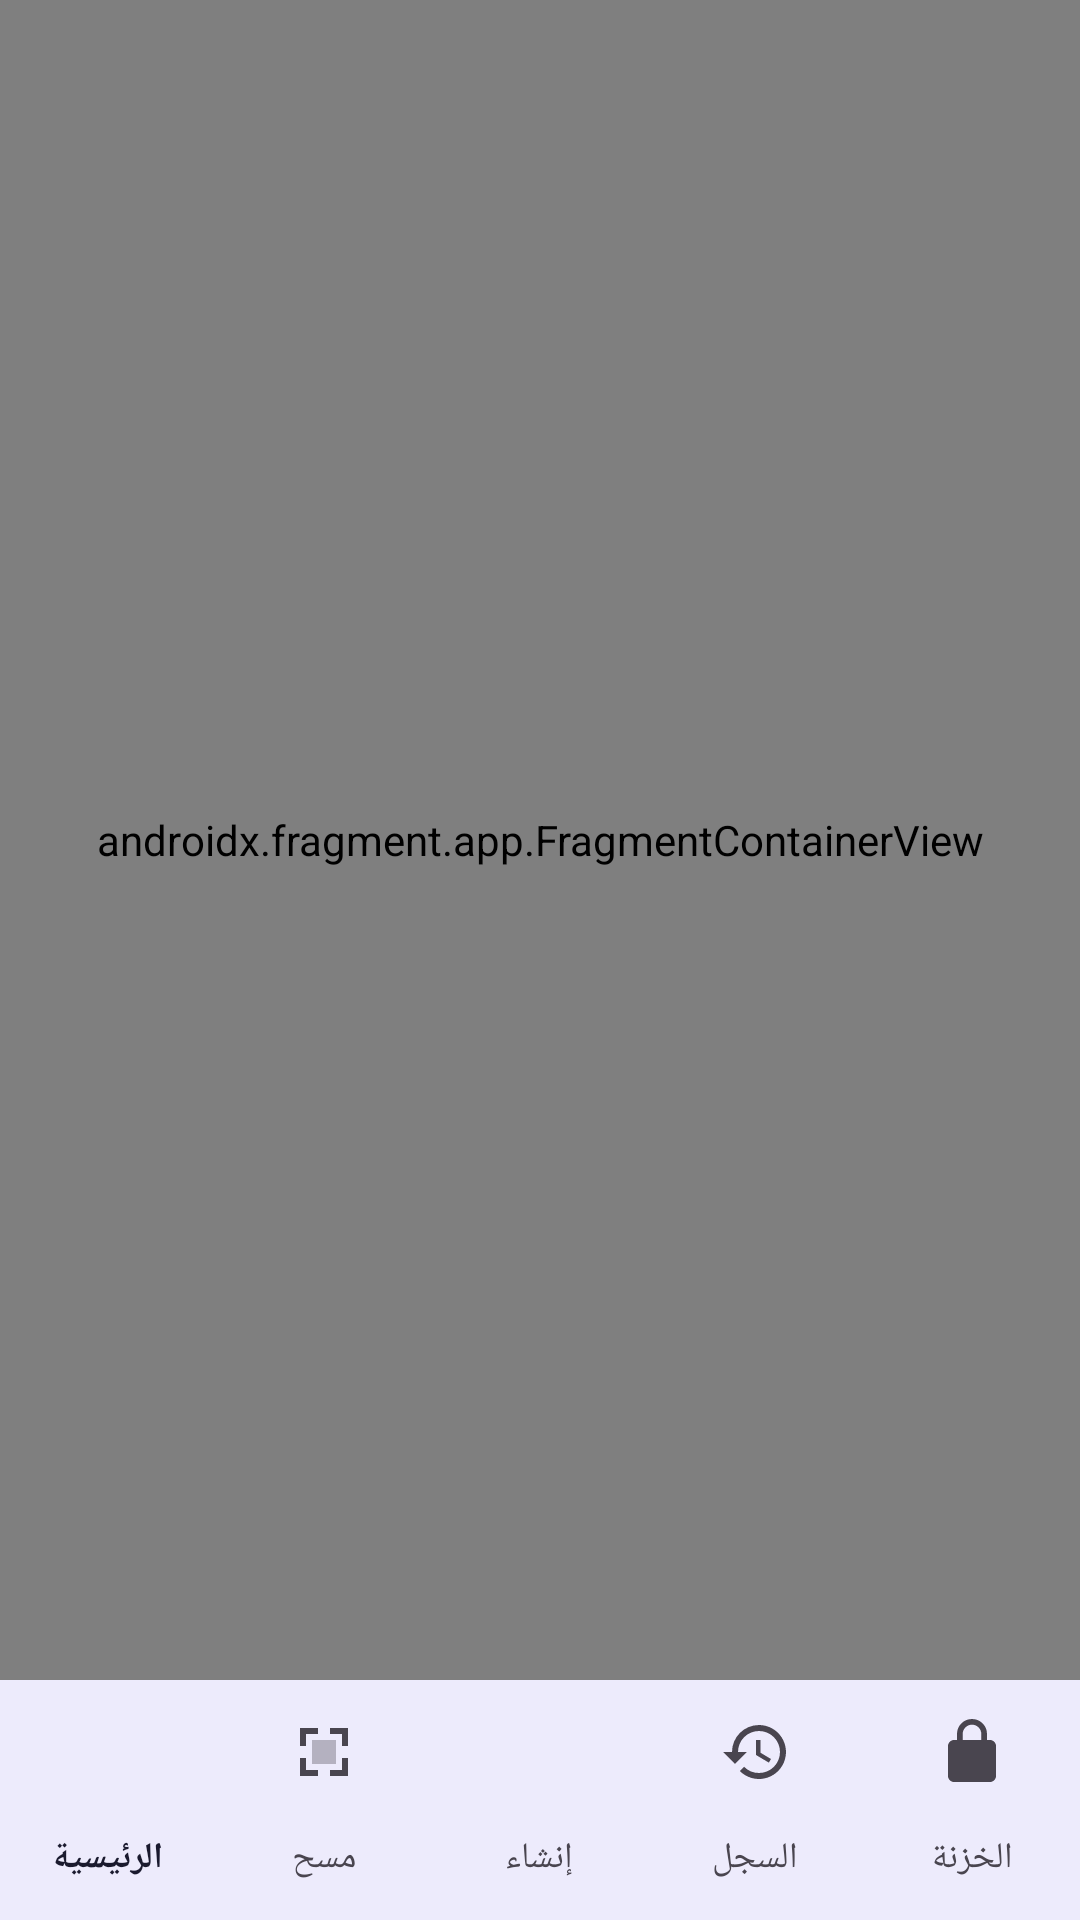

Reconstruct the res/layout file that produces this screen, plus the resources it refers to.
<!-- AndroidManifest.xml: activity theme Theme.QRPro -->
<!-- res/layout/activity_main.xml -->
<?xml version="1.0" encoding="utf-8"?>
<androidx.constraintlayout.widget.ConstraintLayout xmlns:android="http://schemas.android.com/apk/res/android"
    xmlns:app="http://schemas.android.com/apk/res-auto"
    android:layout_width="match_parent"
    android:layout_height="match_parent"
    android:background="?attr/android:colorBackground">

    <androidx.fragment.app.FragmentContainerView
        android:id="@+id/navHostFragment"
        android:name="androidx.navigation.fragment.NavHostFragment"
        android:layout_width="0dp"
        android:layout_height="0dp"
        app:defaultNavHost="true"
        app:navGraph="@navigation/nav_graph"
        app:layout_constraintTop_toTopOf="parent"
        app:layout_constraintStart_toStartOf="parent"
        app:layout_constraintEnd_toEndOf="parent"
        app:layout_constraintBottom_toTopOf="@id/bottomNavigation" />

    <com.google.android.material.bottomnavigation.BottomNavigationView
        android:id="@+id/bottomNavigation"
        android:layout_width="0dp"
        android:layout_height="wrap_content"
        android:background="?attr/colorSurface"
        app:elevation="8dp"
        app:menu="@menu/bottom_nav_menu"
        app:labelVisibilityMode="labeled"
        app:layout_constraintStart_toStartOf="parent"
        app:layout_constraintEnd_toEndOf="parent"
        app:layout_constraintBottom_toBottomOf="parent" />

</androidx.constraintlayout.widget.ConstraintLayout>
<!-- resources referenced by this layout -->
<resources>
  <style name="Theme.QRPro" parent="Theme.Material3.DayNight.NoActionBar">
          <item name="colorPrimary">@color/brand_primary</item>
          <item name="colorPrimaryVariant">@color/brand_primary_variant</item>
          <item name="colorOnPrimary">@color/white</item>
          <item name="colorSecondary">@color/brand_secondary</item>
          <item name="colorOnSecondary">@color/white</item>
          <item name="android:colorBackground">@color/background_light</item>
          <item name="colorSurface">@color/surface_light</item>
          <item name="colorOnSurface">@color/text_primary_light</item>
          <item name="android:statusBarColor">@color/background_light</item>
          <item name="android:windowLightStatusBar">true</item>
          <item name="android:navigationBarColor">@color/surface_light</item>
          <item name="android:windowAnimationStyle">@style/Animation.QRPro.Fade</item>
      </style>
  <color name="brand_primary">#6C5CE7</color>
  <color name="brand_primary_variant">#4834D4</color>
  <color name="white">#FFFFFF</color>
  <color name="brand_secondary">#00D2B4</color>
  <color name="background_light">#F7F7FC</color>
  <color name="surface_light">#FFFFFF</color>
  <color name="text_primary_light">#1A1A2E</color>
  <style name="Animation.QRPro.Fade" parent="android:Animation.Activity">
          <item name="android:activityOpenEnterAnimation">@android:anim/fade_in</item>
          <item name="android:activityOpenExitAnimation">@android:anim/fade_out</item>
          <item name="android:activityCloseEnterAnimation">@android:anim/fade_in</item>
          <item name="android:activityCloseExitAnimation">@android:anim/fade_out</item>
      </style>
</resources>
